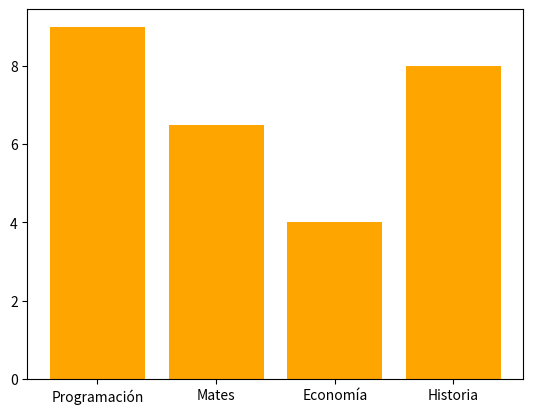
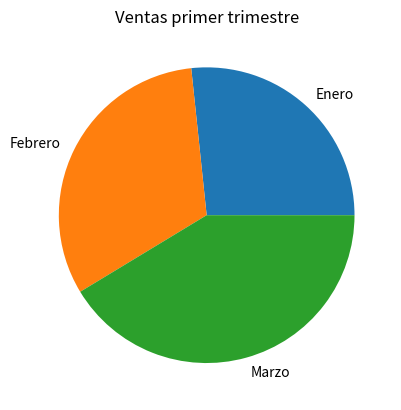
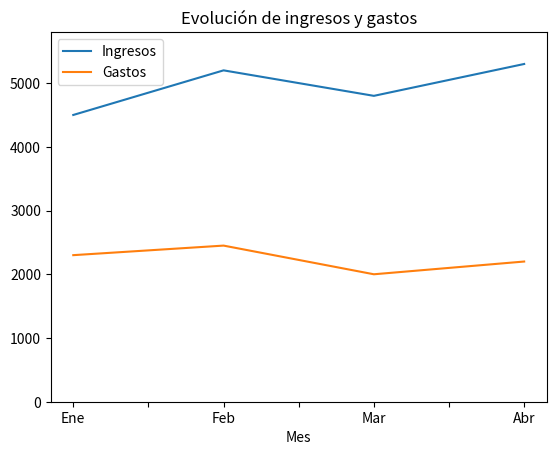

Write Python code to recreate these figures, in order.
import matplotlib.pyplot as plt 

def diagrama_barras_notas(notas, color):
    '''Función que construye un diagrama de barras con las notas de las asignaturas de un curso.
    
    Parámetros:
        - notas: Es un diccionario formado por pares con clave el nombre de la asignaturay valor la nota.
        - color: Es una cadena con el color de las barras.
    
    Salida:
        - Un diagrama de barras con las notas del diccionario dado en el color dado.
    '''
    # Definimos la figura y los ejes del gráfico con Matplotlib
    fig, ax = plt.subplots()
    # Dibujamos las barras con las notas a partir del diccionario
    ax.bar(notas.keys(), notas.values(), color = color)
    # Devolvemos un objeto con los ejes y las barras que contienen
    return ax

notas = {'Programación':9, 'Mates':6.5, 'Economía':4, 'Historia': 8}
diagrama_barras_notas(notas, 'orange')
plt.show()

#%%
import pandas as pd 
import matplotlib.pyplot as plt 

def diagrama_sectores_ventas(ventas, titulo):
    '''Función que construye un diagrama de sectores con las ventas de un trimestre y lo guarda con un nombre dado. 
    
    Parámetros:
        - ventas: Es una serie de Pandas con las ventas del trimestre, siendo el índice los meses.
        - titulo: Es una cadena con el título.
    '''
    # Definimos la figura y los ejes del gráfico con Matplotlib
    fig, ax = plt.subplots()
    # Dibujamos los sectores con las verntas a partir de la serie
    ventas.plot(kind = 'pie', ax = ax)
    # Eliminamos el título del eje y
    plt.ylabel('')
    # Añadimos el título
    plt.title(titulo)
    # Guardamos el gráfico con el nombre dado en formato png
    plt.savefig(titulo + '.png')
    return 

ventas = {'Enero':200, 'Febrero':240, 'Marzo':310}
s_ventas = pd.Series(ventas)
diagrama_sectores_ventas(s_ventas, 'Ventas primer trimestre')
# %%
###3

import pandas as pd 
import matplotlib.pyplot as plt 

def diagrama_lineas_ingresos_gastos(datos):
    '''Función que construye un diagrama de lineas con los ingresos y gastos de un cuatrimestre.
    
    Parámetros:
        - datos: Es un dataframe de Pandas con dos columnas, una para los ingresos y otra para los gastos, y como índice los meses.

    Salida:
        Un gráfico de líneas con los ingresos y los gastos dados.
    '''
    # Definimos la figura y los ejes del gráfico con Matplotlib
    fig, ax = plt.subplots()
    # Dibujamos las series de líneas con los ingresos y los gastos
    datos.plot(ax = ax)
    # Añadimos la escala del eje y
    ax.set_ylim([0, max(datos.Ingresos.max(), datos.Gastos.max()) + 500])
    # Añadimos el título
    plt.title('Evolución de ingresos y gastos')
    # Devolvemos el objeto con los ejes y el gráfico que contienten
    return ax

datos = {'Mes':['Ene', 'Feb', 'Mar', 'Abr'], 'Ingresos':[4500, 5200, 4800, 5300], 'Gastos':[2300, 2450, 2000, 2200]}
df_datos = pd.DataFrame(datos).set_index('Mes')
diagrama_lineas_ingresos_gastos(df_datos)
plt.show()
# %%
